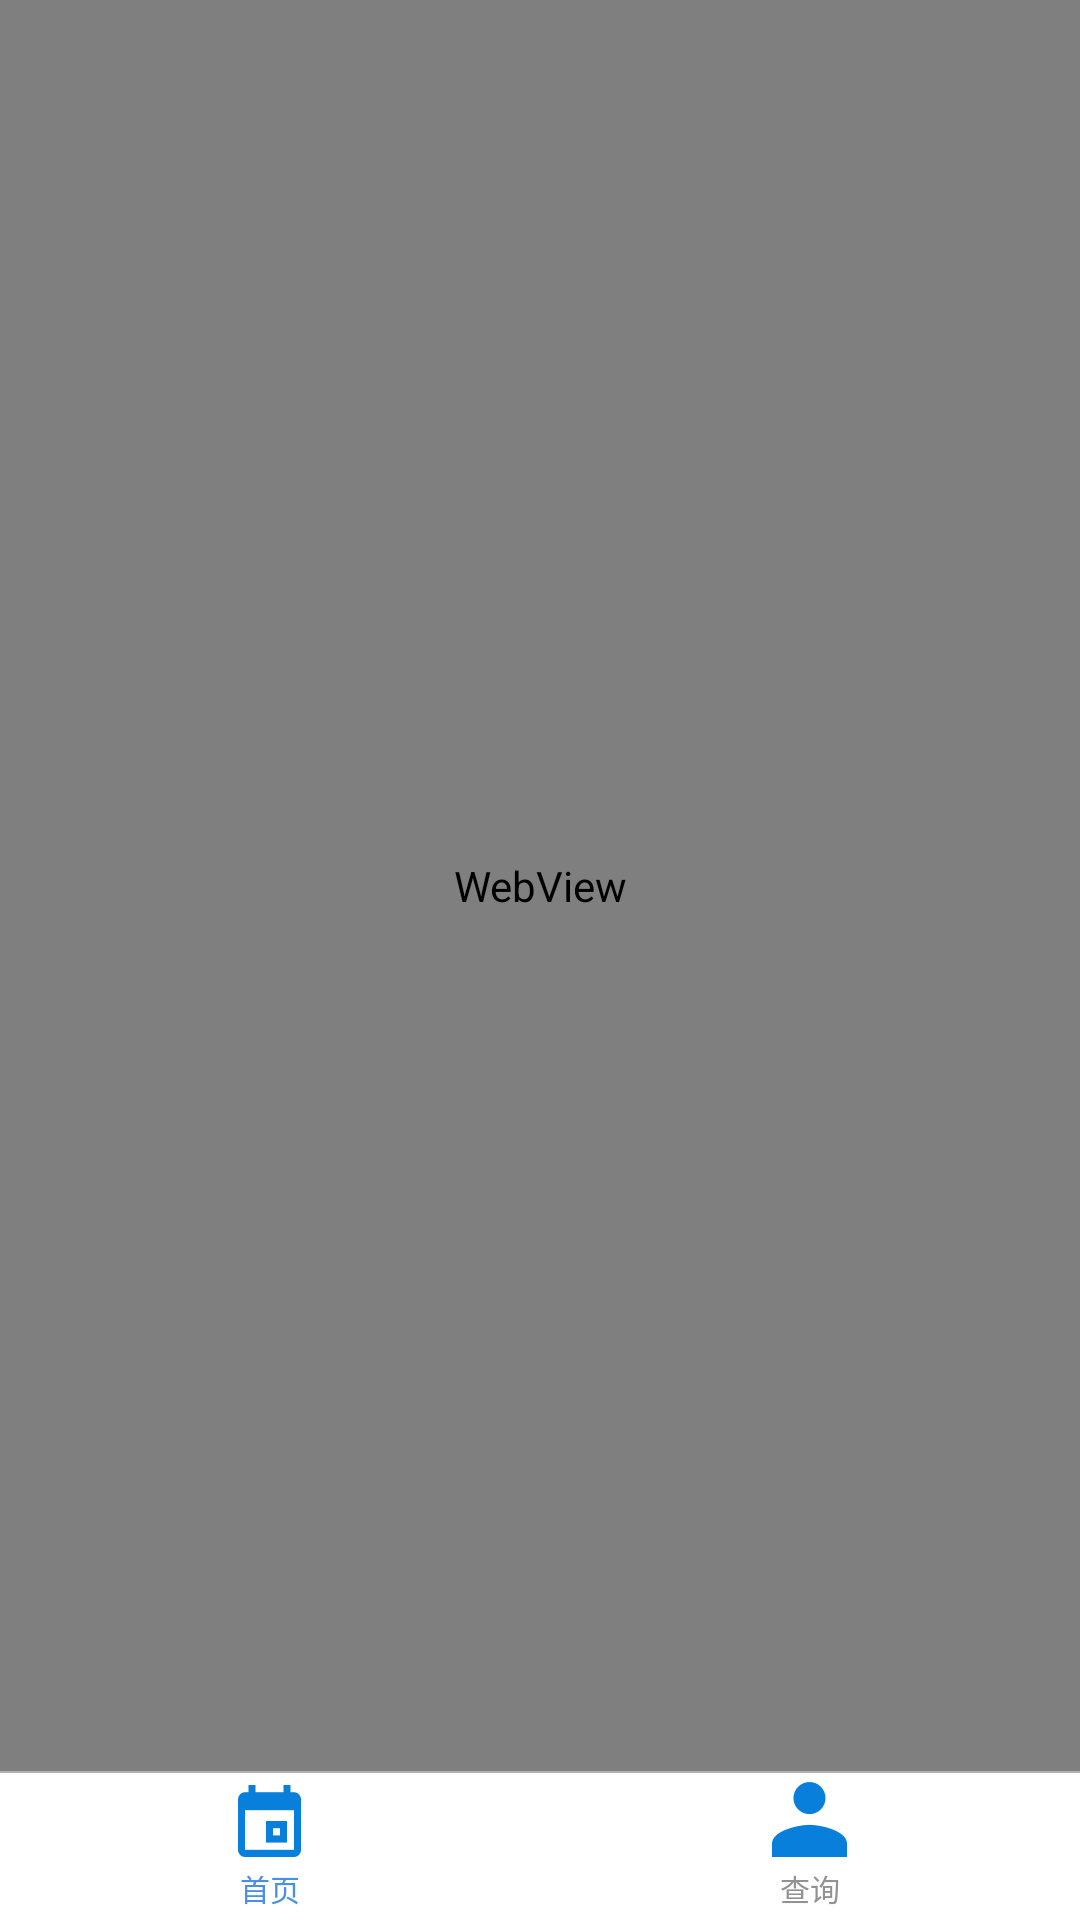

Reconstruct the res/layout file that produces this screen, plus the resources it refers to.
<!-- AndroidManifest.xml: application theme AppTheme -->
<!-- res/layout/activity_webview.xml -->
<?xml version="1.0" encoding="utf-8"?>
<RelativeLayout xmlns:android="http://schemas.android.com/apk/res/android"
    android:layout_width="match_parent"
    android:layout_height="match_parent">

    <LinearLayout
        android:id="@+id/l_bottom_frame"
        android:layout_width="match_parent"
        android:layout_height="49dp"
        android:background="@color/white"
        android:layout_alignParentBottom="true"
        android:orientation="horizontal">

        <LinearLayout
            android:id="@+id/ll_bottom_1"
            android:layout_width="0dp"
            android:layout_weight="1"
            android:layout_height="match_parent"
            android:orientation="vertical"
            android:gravity="center">
            <ImageView
                android:id="@+id/iv_bottom_1"
                android:layout_width="wrap_content"
                android:layout_height="wrap_content"
                android:src="@drawable/bottom_image_1"/>
            <TextView
                android:id="@+id/tv_bottom_1"
                android:layout_width="wrap_content"
                android:layout_height="wrap_content"
                style="@style/BottomBarTextStyle"
                android:textColor="@color/bottom_focus"
                android:text="@string/bottom_text_1"/>

        </LinearLayout>

        <LinearLayout
            android:id="@+id/ll_bottom_2"
            android:layout_width="0dp"
            android:layout_weight="1"
            android:layout_height="match_parent"
            android:orientation="vertical"
            android:gravity="center">
            <ImageView
                android:id="@+id/iv_bottom_2"
                android:layout_width="wrap_content"
                android:layout_height="wrap_content"
                android:src="@drawable/bottom_image_2"/>
            <TextView
                android:id="@+id/tv_bottom_2"
                android:layout_width="wrap_content"
                android:layout_height="wrap_content"
                style="@style/BottomBarTextStyle"
                android:textColor="@color/bottom_grey"
                android:text="@string/bottom_text_2"/>

        </LinearLayout>


    </LinearLayout>

    <View android:id="@+id/bottom_line"
        android:layout_width="match_parent"
        android:layout_height="0.5dp"
        android:background="@color/bottom_line"
        android:layout_above="@id/l_bottom_frame"/>

    <WebView
        android:id="@+id/wv_view"
        android:layout_width="match_parent"
        android:layout_height="match_parent"
        android:layout_above="@id/bottom_line">

    </WebView>
</RelativeLayout>
<!-- resources referenced by this layout -->
<resources>
  <color name="bottom_focus">#4A90E2</color>
  <color name="bottom_grey">#929292</color>
  <color name="bottom_line">#B2B2B2</color>
  <color name="white">#ffffff</color>
  <!-- drawable bottom_image_1 (drawable) -->
  <?xml version="1.0" encoding="utf-8"?>
  <level-list xmlns:android="http://schemas.android.com/apk/res/android">
      <item android:drawable="@mipmap/tab_work_icon_s"
          android:maxLevel="1"/>
      <item android:drawable="@mipmap/tab_work_icon_n"
          android:maxLevel="2"/>
  </level-list>
  <!-- drawable bottom_image_2 (drawable) -->
  <?xml version="1.0" encoding="utf-8"?>
  <level-list xmlns:android="http://schemas.android.com/apk/res/android">
      <item android:drawable="@mipmap/tab_my_icon_s"
          android:maxLevel="1"/>
      <item android:drawable="@mipmap/tab_my_icon_n"
          android:maxLevel="2"/>
  </level-list>
  <string name="bottom_text_1">首页</string>
  <string name="bottom_text_2">查询</string>
  <style name="BottomBarTextStyle">
          <item name="android:textSize">10dp</item>
          <item name="android:layout_marginTop">3dp</item>
          <item name="android:gravity">center</item>
      </style>
  <style name="AppTheme" parent="Theme.AppCompat.Light.DarkActionBar">
          
          <item name="colorPrimary">@color/colorPrimary</item>
          <item name="colorPrimaryDark">@color/colorPrimaryDark</item>
          <item name="colorAccent">@color/colorAccent</item>
      </style>
  <color name="colorPrimary">#0880DB</color>
  <color name="colorPrimaryDark">#0880DB</color>
  <color name="colorAccent">#FF4081</color>
</resources>
